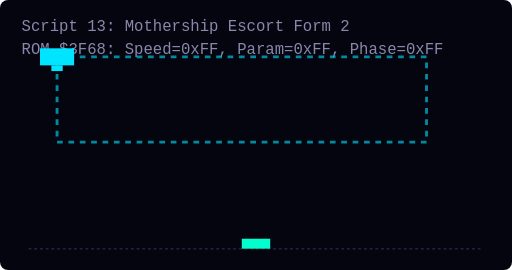
t = 0.00 s
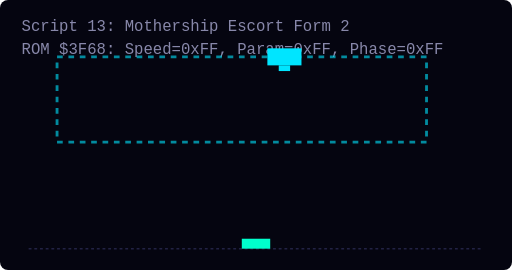
t = 1.38 s
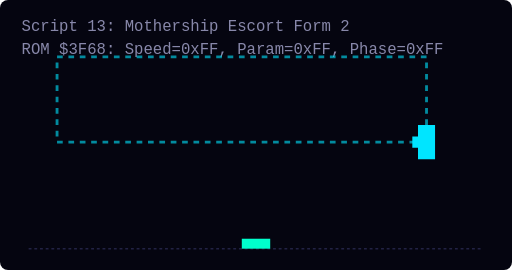
t = 2.75 s
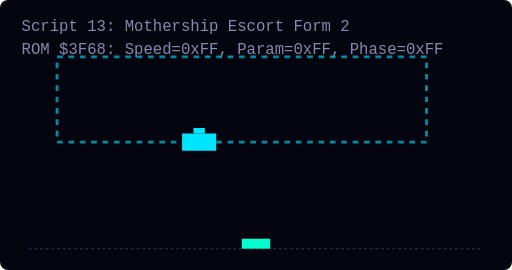
t = 4.13 s

The animated SVG that drew these frames (rendered in a browser with its animation timeline set to each time). Animation: 1 SMIL element (animateMotion=1); one cycle of 5.50 s, repeats indefinitely.

<svg width="360" height="190" viewBox="0 0 360 190" xmlns="http://www.w3.org/2000/svg" style="background:#050510; border-radius:8px;">
  <style>
    .grid { fill:none; stroke:#222244; stroke-width:1; stroke-dasharray:2 2; }
    .path { fill:none; stroke:#00E5FF; stroke-width:2; stroke-dasharray:4 4; opacity:0.6; }
    .label { fill: #8888AA; font-family: monospace; font-size: 11px; }
    .player { fill: #00FFCC; }
  </style>

  <text x="15" y="22" class="label">Script 13: Mothership Escort Form 2</text>
  <text x="15" y="38" class="label">ROM $3F68: Speed=0xFF, Param=0xFF, Phase=0xFF</text>
  
  <!-- Player Ship Reference Line at bottom -->
  <line x1="20" y1="175" x2="340" y2="175" class="grid" />
  <rect x="170" y="168" width="20" height="7" class="player" />

  <!-- Prescribed AI Path -->
  <path d="M 40,40 L 300,40 L 300,100 L 40,100 Z" class="path" />
  
  <!-- Bird entity following path -->
  <g>
    <animateMotion path="M 40,40 L 300,40 L 300,100 L 40,100 Z" dur="5.5s" repeatCount="indefinite" rotate="auto" />
    <g>
      <rect x="-12" y="-6" width="24" height="12" fill="#00E5FF" />
      <rect x="-4" y="6" width="8" height="4" fill="#00E5FF" />
    </g>
  </g>
</svg>
